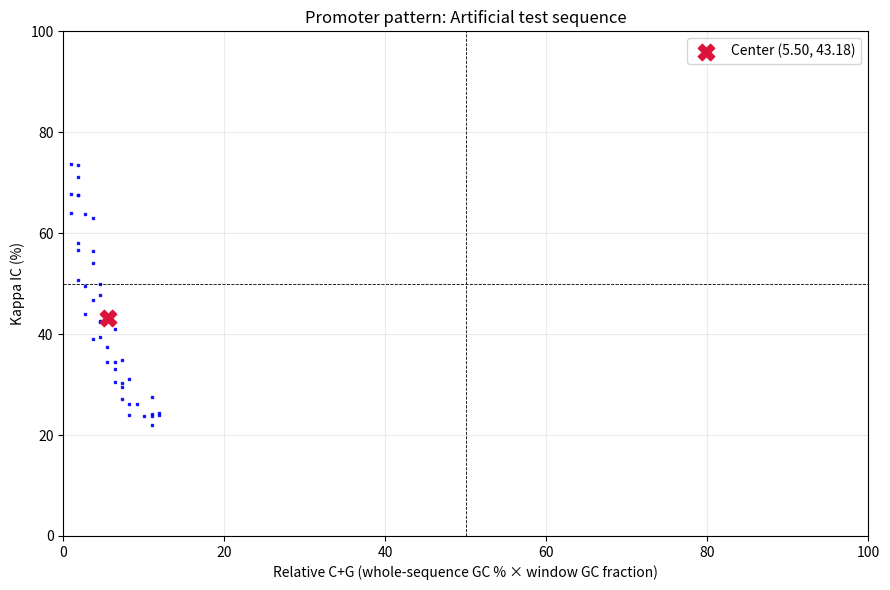
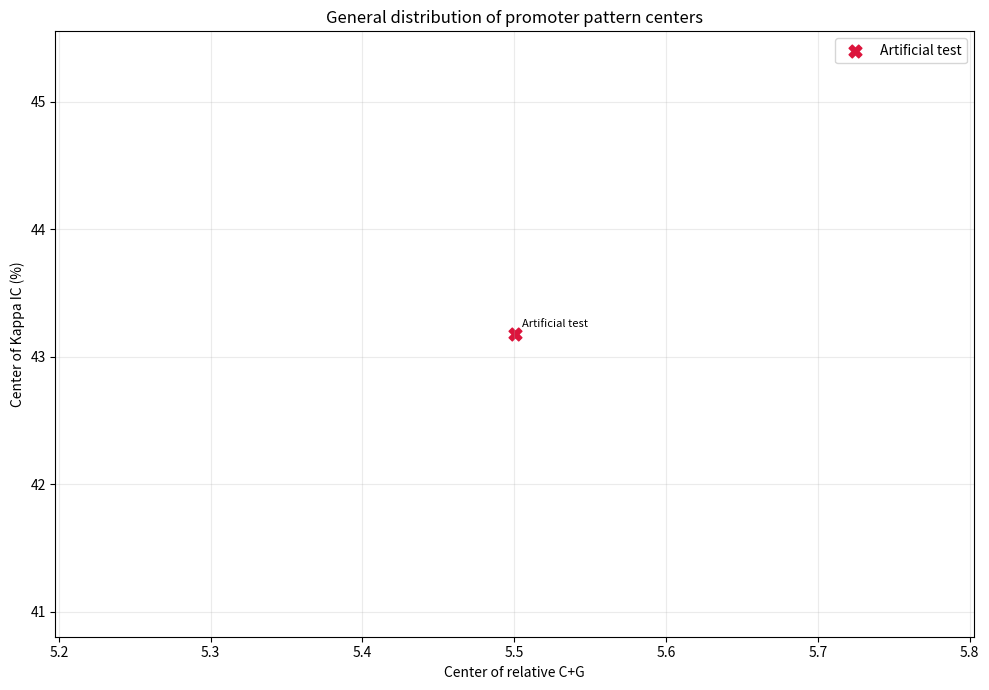

Write the Python code that produced these figures, in order.
import argparse
import csv
from pathlib import Path

import matplotlib
matplotlib.use('Agg')  
import matplotlib.pyplot as plt

WINDOW_SIZE = 30
TEST_SEQUENCE = (
    'CGGACTGATCTATCT' + 'A' * 27 + 'CGTAGCATCTATCGATCTATCTAGCGATCTA'
)


def read_fasta(path):
    records = []
    name, fragments = None, []
    with open(path, encoding='utf-8') as source:
        for raw_line in source:
            line = raw_line.strip()
            if not line:
                continue
            if line.startswith('>'):
                if name is not None:
                    records.append((name, ''.join(fragments).upper()))
                name = line[1:].strip() or f'promoter_{len(records) + 1}'
                fragments = []
            else:
                if name is None:
                    name = Path(path).stem
                fragments.append(line)
    if name is not None:
        records.append((name, ''.join(fragments).upper()))
    return records


def validate(sequence):
    sequence = ''.join(sequence.upper().split())
    if not sequence or set(sequence) - set('ACGT'):
        raise ValueError('DNA must contain only A, C, G, and T.')
    return sequence


def gc_percent(sequence):
    sequence = validate(sequence)
    return 100 * (sequence.count('C') + sequence.count('G')) / len(sequence)


def kappa_ic(window):
    """Mean percentage of matching bases across offsets 1..n-1."""
    window = validate(window)
    n = len(window)
    if n < 2:
        raise ValueError('Kappa IC needs at least two bases.')
    values = []
    for shift in range(1, n):
        matches = sum(window[i] == window[i + shift] for i in range(n - shift))
        values.append(100.0 * matches / (n - shift))
    return sum(values) / len(values)


def analyze(name, sequence, window_size=WINDOW_SIZE, relative_gc=True):
    sequence = validate(sequence)
    if len(sequence) < window_size:
        raise ValueError(f'{name}: fewer than {window_size} bases')

    whole_gc = gc_percent(sequence)
    windows = [sequence[i:i + window_size]
               for i in range(len(sequence) - window_size + 1)]
    gc_values = [gc_percent(window) for window in windows]
    if relative_gc:
        gc_values = [(whole_gc / 100) * value for value in gc_values]
    ic_values = [kappa_ic(window) for window in windows]

    center = (sum(gc_values) / len(gc_values), sum(ic_values) / len(ic_values))
    return {
        'name': name,
        'length': len(sequence),
        'whole_gc': whole_gc,
        'windows': windows,
        'gc': gc_values,
        'ic': ic_values,
        'center': center,
        'relative_gc': relative_gc,
    }


def plot_pattern(result, output):
    fig, ax = plt.subplots(figsize=(9, 6))
    ax.scatter(
    result['gc'],
    result['ic'],
    s=3,
    marker='s',
    color='blue',
    alpha=0.85
)
    ax.set_xlim(0, 100)
    ax.set_ylim(0, 100)

    ax.axhline(50, color='black', linestyle='--', linewidth=0.6)
    ax.axvline(50, color='black', linestyle='--', linewidth=0.6)
    x, y = result['center']
    ax.scatter([x], [y], marker='X', s=140, color='crimson', zorder=5,
               label=f'Center ({x:.2f}, {y:.2f})')
    xlabel = ('Relative C+G (whole-sequence GC % × window GC fraction)'
              if result['relative_gc'] else 'Window C+G (%)')
    ax.set(xlabel=xlabel, ylabel='Kappa IC (%)',
           title=f"Promoter pattern: {result['name'][:75]}")
    ax.grid(alpha=.25)
    ax.legend()
    fig.tight_layout()
    fig.savefig(output, dpi=120)
    plt.close(fig)


def plot_distribution(results, output):
    fig, ax = plt.subplots(figsize=(10, 7))
    promoter_results = [r for r in results if r['name'] != 'Artificial test sequence']
    if promoter_results:
        ax.scatter([r['center'][0] for r in promoter_results],
                   [r['center'][1] for r in promoter_results],
                   s=28, alpha=.55, color='steelblue', label='FASTA promoters')
    artificial_results = [r for r in results if r['name'] == 'Artificial test sequence']
    for result in artificial_results:
        x, y = result['center']
        ax.scatter(x, y, s=85, marker='X', color='crimson', label='Artificial test')
        ax.annotate('Artificial test', (x, y), xytext=(5, 5),
                    textcoords='offset points', fontsize=8)
    for result in promoter_results[:9]:
        x, y = result['center']
        ax.annotate(result['name'].split(';')[0][:23], (x, y), xytext=(4, 4),
                    textcoords='offset points', fontsize=7)
    xlabel = ('Center of relative C+G' if results[0]['relative_gc']
              else 'Center of window C+G (%)')
    ax.set(xlabel=xlabel, ylabel='Center of Kappa IC (%)',
           title='General distribution of promoter pattern centers')
    ax.grid(alpha=.25)
    ax.legend()
    fig.tight_layout()
    fig.savefig(output, dpi=120)
    plt.close(fig)


def main():
    parser = argparse.ArgumentParser(description='DNA promoter pattern analysis')
    parser.add_argument('--fasta', help='FASTA file containing promoter sequences')
    parser.add_argument('--window', type=int, default=WINDOW_SIZE)
    parser.add_argument('--max-charts', type=int, default=10,
                        help='Maximum individual pattern PNGs (default: 10)')
    parser.add_argument('--absolute-gc', action='store_true',
                        help='Use ordinary GC percentage on the X-axis')
    parser.add_argument('--output', default='dna_pattern_results')
    args = parser.parse_args()

    if args.window < 2:
        parser.error('--window must be >= 2')
    if args.max_charts < 0:
        parser.error('--max-charts must be >= 0')

    output = Path(args.output)
    output.mkdir(parents=True, exist_ok=True)
    sequences = [('Artificial test sequence', TEST_SEQUENCE)]
    if args.fasta:
        sequences.extend(read_fasta(args.fasta)[:100])

    results = []
    for index, (name, sequence) in enumerate(sequences, start=1):
        try:
            result = analyze(name, sequence, args.window, not args.absolute_gc)
        except ValueError as error:
            print(f'Skipping {name}: {error}')
            continue
        results.append(result)
        if len(results) <= args.max_charts:
            path = output / f'pattern_{len(results)}.png'
            plot_pattern(result, path)
            print(f'Saved {path.name} — {name[:55]}')

        if len(results) == 1:
            print(f"Artificial test: {result['length']} bases, "
                  f"{len(result['windows'])} windows")
            print(f"Whole-sequence GC: {result['whole_gc']:.2f}%")
            print(f"First-window ordinary GC: {gc_percent(result['windows'][0]):.2f}%")
            print(f"First-window plotted C+G: {result['gc'][0]:.2f}")
            print(f"First-window Kappa IC: {result['ic'][0]:.2f}%")
        if index % 100 == 0:
            print(f'Analyzed {index} sequences...')

    if not results:
        raise SystemExit('No valid DNA sequences to analyze.')
    plot_distribution(results, output / 'general_distribution.png')

    with (output / 'pattern_centers.csv').open('w', newline='', encoding='utf-8') as file:
        writer = csv.writer(file)
        writer.writerow(['name', 'bases', 'windows', 'whole_gc_percent',
                         'center_cg', 'center_ic_percent'])
        for r in results:
            writer.writerow([r['name'], r['length'], len(r['windows']),
                             f"{r['whole_gc']:.4f}", f"{r['center'][0]:.4f}",
                             f"{r['center'][1]:.4f}"])

    print(f'\nSequences analyzed: {len(results)}')
    print(f'Individual pattern charts saved: {min(len(results), args.max_charts)}')
    print('Distribution chart: general_distribution.png')
    print('All centers: pattern_centers.csv')
    print(f'Output folder: {output.resolve()}')
    print('Note: benchmark CG≈29.27 and IC≈27.53 are not yet reproduced.')


if __name__ == '__main__':
    main()
